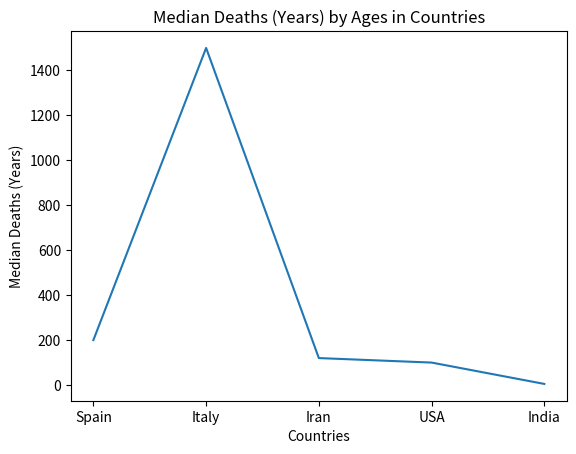

Recreate this plot in Python.
from matplotlib import pyplot as plt

dev_x = ['Spain', 'Italy', 'Iran', 'USA', 'India']

dev_y = [200, 1500, 120, 100, 5]

plt.plot(dev_x, dev_y)

# labeling the x and y co-ordinates
plt.xlabel('Countries')
plt.ylabel('Median Deaths (Years)')

# titling the graph
plt.title('Median Deaths (Years) by Ages in Countries')

# to display the graph
plt.show()